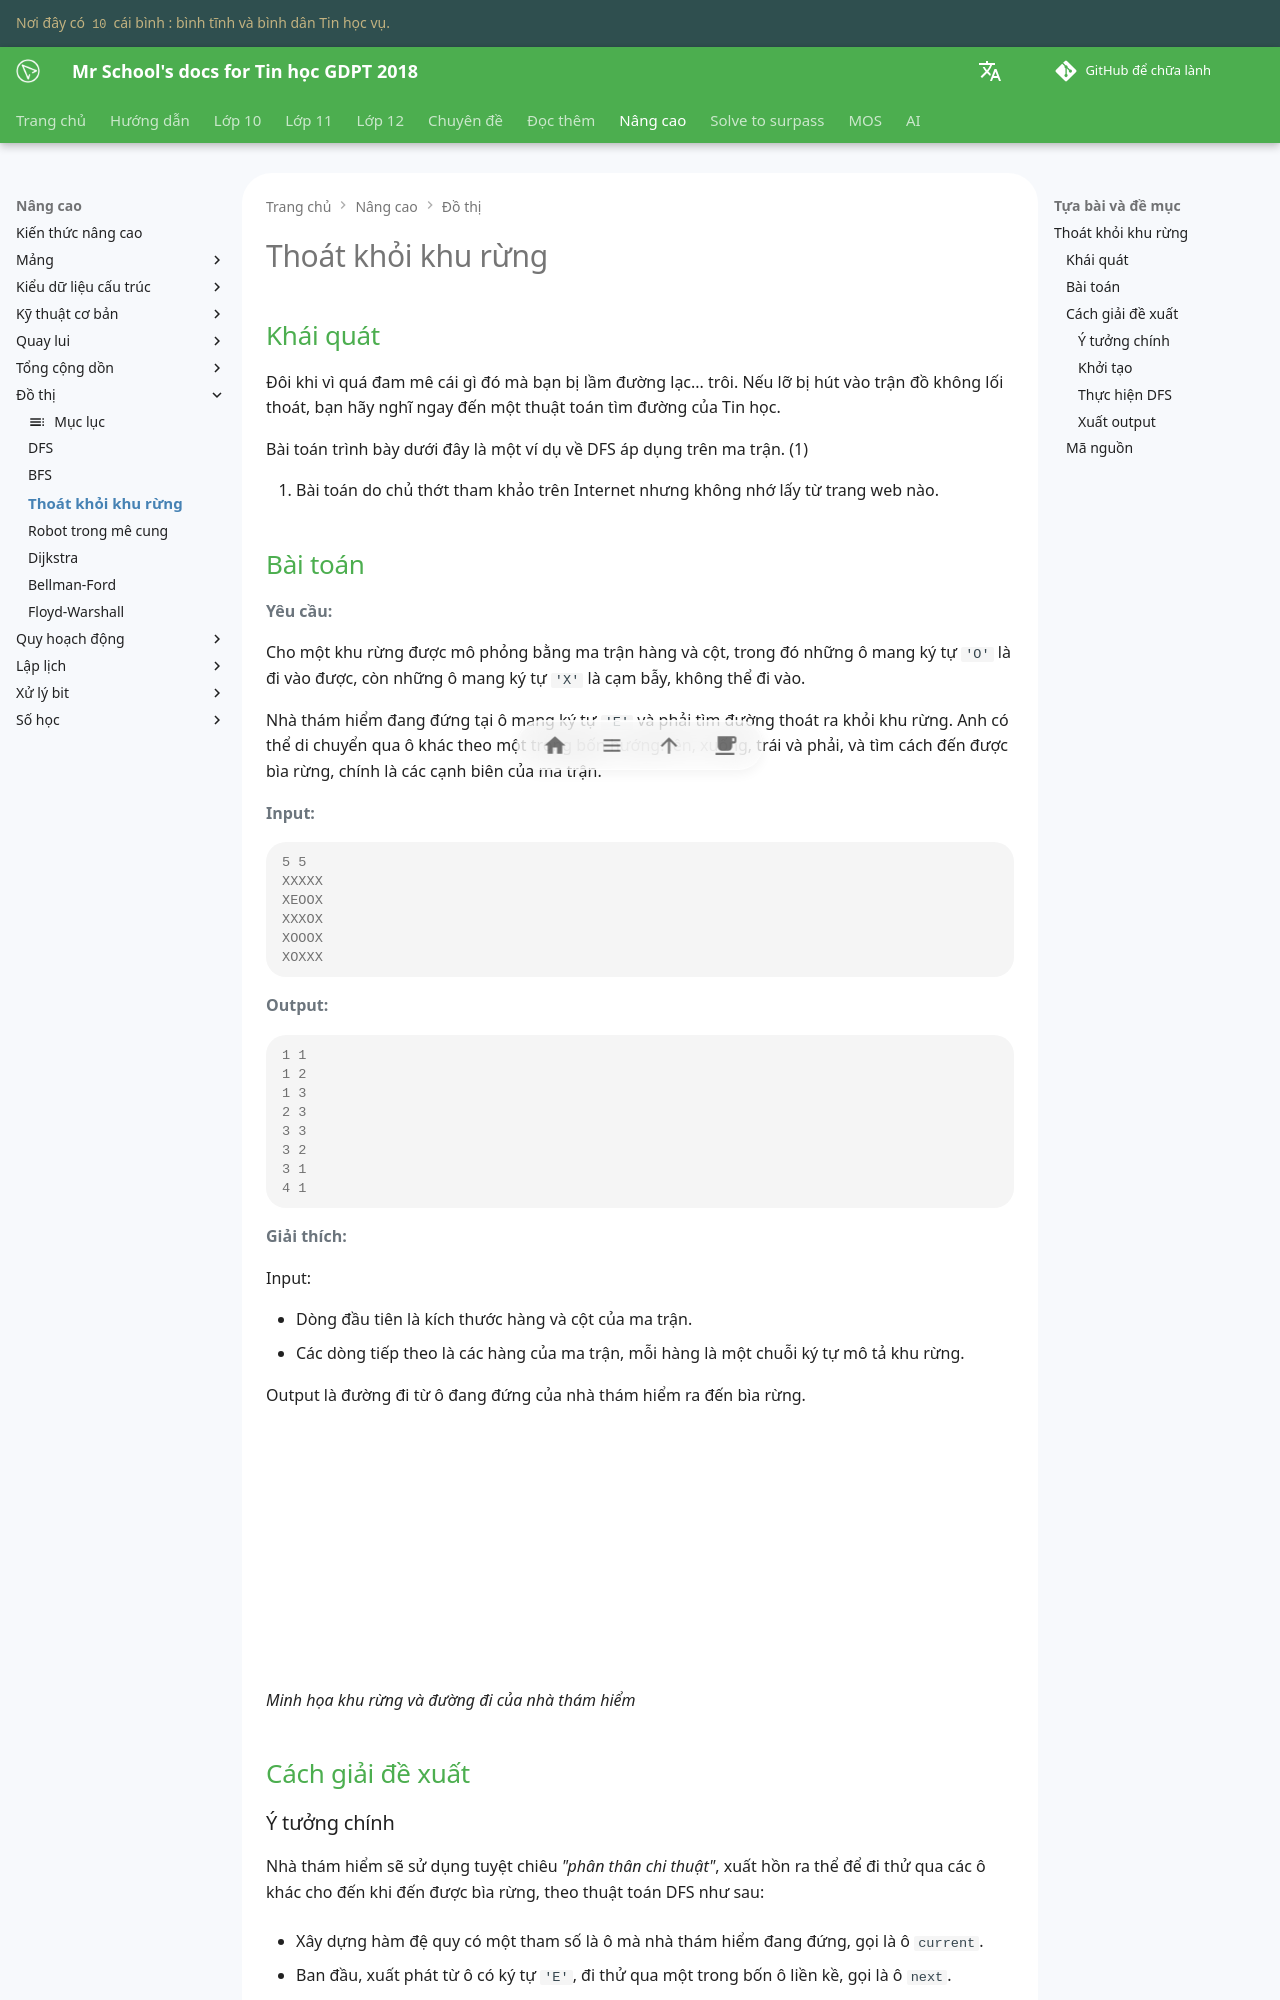

repository: vtchitruong/vtchitruong.github.io · page: en/advanced/graph/escape-from-the-forest/index.html · generator: mkdocs

---
tags:
    - DFS
    - Ánh xạ toạ độ 2D thành 1D
---

# Thoát khỏi khu rừng

## Khái quát

Đôi khi vì quá đam mê cái gì đó mà bạn bị lầm đường lạc... trôi. Nếu lỡ bị hút vào trận đồ không lối thoát, bạn hãy nghĩ ngay đến một thuật toán tìm đường của Tin học.

Bài toán trình bày dưới đây là một ví dụ về DFS áp dụng trên ma trận. (1)
{ .annotate }

1.  Bài toán do chủ thớt tham khảo trên Internet nhưng không nhớ lấy từ trang web nào.

## Bài toán

**Yêu cầu:**

Cho một khu rừng được mô phỏng bằng ma trận hàng và cột, trong đó những ô mang ký tự `'O'` là đi vào được, còn những ô mang ký tự `'X'` là cạm bẫy, không thể đi vào.

Nhà thám hiểm đang đứng tại ô mang ký tự `'E'` và phải tìm đường thoát ra khỏi khu rừng. Anh có thể di chuyển qua ô khác theo một trong bốn hướng: lên, xuống, trái và phải, và tìm cách đến được bìa rừng, chính là các cạnh biên của ma trận.

**Input:**

```pycon
5 5
XXXXX
XEOOX
XXXOX
XOOOX
XOXXX
```

**Output:**

```pycon
1 1
1 2
1 3
2 3
3 3
3 2
3 1
4 1
```

**Giải thích:**

Input:

- Dòng đầu tiên là kích thước hàng và cột của ma trận.
- Các dòng tiếp theo là các hàng của ma trận, mỗi hàng là một chuỗi ký tự mô tả khu rừng.

Output là đường đi từ ô đang đứng của nhà thám hiểm ra đến bìa rừng.

<div>
    <iframe width="100%" height="256px" frameBorder=0 src="/advanced/graph/images/escape-from-the-forest.html"></iframe>
    <p style="margin: 0"><em>Minh họa khu rừng và đường đi của nhà thám hiểm</em></p>
</div>

## Cách giải đề xuất

### Ý tưởng chính

Nhà thám hiểm sẽ sử dụng tuyệt chiêu *"phân thân chi thuật"*, xuất hồn ra thể để đi thử qua các ô khác cho đến khi đến được bìa rừng, theo thuật toán DFS như sau:

- Xây dựng hàm đệ quy có một tham số là ô mà nhà thám hiểm đang đứng, gọi là ô `current`.

- Ban đầu, xuất phát từ ô có ký tự `'E'`, đi thử qua một trong bốn ô liền kề, gọi là ô `next`.
    
- Nếu ô `next` chưa duyệt (chưa ghé thăm, chưa đánh dấu) và không có cạm bẫy (ký tự `'X'`) thì đánh dấu ô `next`, rồi gọi đệ quy với tham số là ô `next`. Ô `next` sẽ trở thành `current` để chuẩn bị cho bước duyệt tiếp theo.

- Trường hợp cơ sở của hàm đệ quy là ô `current` đang xét nằm ngay trên đường biên của ma trận, tương ứng với hàng đầu, hoặc hàng cuối, hoặc cột đầu, hoặc cột cuối.
